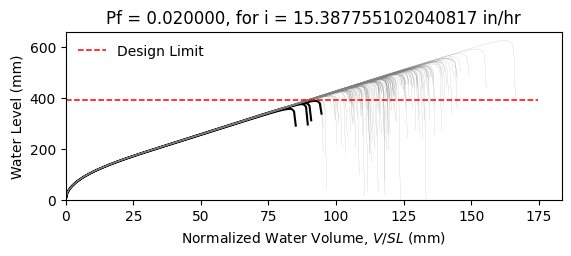

The data file committed next to this chart (first rows):
W10X26, L = 360.0 in, slope = 0.020833333333333332 in/in, dead load = 6.944444444444444e-05 kip/in…
zwlim AISC Appendix 2, zwlim DAMP, zwlim Proposed for ASCE 7, zwlim Neglect Ponding, dhnom Denver, dhnom New York, dhnom New Orleans, dh Denver, dh New York, dh New Orleans, dmax
14.61, 13.68, 12.23, 14.62, 1.291, 1.291, 1.291, 3.129, 3.129, 3.129, 20.17, Safe, 
14.61, 13.68, 12.23, 14.62, 1.291, 1.291, 1.291, 3.129, 3.129, 3.129, 17.64, Safe, 
14.61, 13.68, 12.23, 14.62, 1.291, 1.291, 1.291, 3.129, 3.129, 3.129, 16.99, Safe, 
14.61, 13.68, 12.23, 14.62, 1.291, 1.291, 1.291, 3.129, 3.129, 3.129, 19.99, Safe, 
14.61, 13.68, 12.23, 14.62, 1.291, 1.291, 1.291, 3.129, 3.129, 3.129, 16.69, Safe, 
14.61, 13.68, 12.23, 14.62, 1.291, 1.291, 1.291, 3.129, 3.129, 3.129, 24.69, Safe, 
14.61, 13.68, 12.23, 14.62, 1.291, 1.291, 1.291, 3.129, 3.129, 3.129, 18.67, Safe, 
14.61, 13.68, 12.23, 14.62, 1.291, 1.291, 1.291, 3.129, 3.129, 3.129, 16.91, Safe, 
14.61, 13.68, 12.23, 14.62, 1.291, 1.291, 1.291, 3.129, 3.129, 3.129, 19.49, Safe, 
14.61, 13.68, 12.23, 14.62, 1.291, 1.291, 1.291, 3.129, 3.129, 3.129, 18.31, Safe, 
14.61, 13.68, 12.23, 14.62, 1.291, 1.291, 1.291, 3.129, 3.129, 3.129, 16.1, Safe, 
14.61, 13.68, 12.23, 14.62, 1.291, 1.291, 1.291, 3.129, 3.129, 3.129, 15.56, Safe, 
14.61, 13.68, 12.23, 14.62, 1.291, 1.291, 1.291, 3.129, 3.129, 3.129, 19.7, Safe, 
14.61, 13.68, 12.23, 14.62, 1.291, 1.291, 1.291, 3.129, 3.129, 3.129, 17.3, Safe, 
14.61, 13.68, 12.23, 14.62, 1.291, 1.291, 1.291, 3.129, 3.129, 3.129, 20.02, Safe, 
14.61, 13.68, 12.23, 14.62, 1.291, 1.291, 1.291, 3.129, 3.129, 3.129, 18.19, Safe, 
14.61, 13.68, 12.23, 14.62, 1.291, 1.291, 1.291, 3.129, 3.129, 3.129, 18.82, Safe, 
14.61, 13.68, 12.23, 14.62, 1.291, 1.291, 1.291, 3.129, 3.129, 3.129, 20.6, Safe, 
14.61, 13.68, 12.23, 14.62, 1.291, 1.291, 1.291, 3.129, 3.129, 3.129, 16.83, Safe, 
14.61, 13.68, 12.23, 14.62, 1.291, 1.291, 1.291, 3.129, 3.129, 3.129, 17.74, Safe, 
14.61, 13.68, 12.23, 14.62, 1.291, 1.291, 1.291, 3.129, 3.129, 3.129, 16.76, Safe, 
14.61, 13.68, 12.23, 14.62, 1.291, 1.291, 1.291, 3.129, 3.129, 3.129, 19.88, Safe, 
14.61, 13.68, 12.23, 14.62, 1.291, 1.291, 1.291, 3.129, 3.129, 3.129, 20.62, Safe, 
14.61, 13.68, 12.23, 14.62, 1.291, 1.291, 1.291, 3.129, 3.129, 3.129, 18.42, Safe, 
14.61, 13.68, 12.23, 14.62, 1.291, 1.291, 1.291, 3.129, 3.129, 3.129, 17.63, Safe, 
14.61, 13.68, 12.23, 14.62, 1.291, 1.291, 1.291, 3.129, 3.129, 3.129, 15.55, Safe, 
14.61, 13.68, 12.23, 14.62, 1.291, 1.291, 1.291, 3.129, 3.129, 3.129, 19.43, Safe, 
14.61, 13.68, 12.23, 14.62, 1.291, 1.291, 1.291, 3.129, 3.129, 3.129, 19.09, Safe, 
14.61, 13.68, 12.23, 14.62, 1.291, 1.291, 1.291, 3.129, 3.129, 3.129, 16.94, Safe, 
14.61, 13.68, 12.23, 14.62, 1.291, 1.291, 1.291, 3.129, 3.129, 3.129, 21.32, Safe, 
14.61, 13.68, 12.23, 14.62, 1.291, 1.291, 1.291, 3.129, 3.129, 3.129, 18.81, Safe, 
14.61, 13.68, 12.23, 14.62, 1.291, 1.291, 1.291, 3.129, 3.129, 3.129, 19.4, Safe, 
14.61, 13.68, 12.23, 14.62, 1.291, 1.291, 1.291, 3.129, 3.129, 3.129, 17.45, Safe, 
14.61, 13.68, 12.23, 14.62, 1.291, 1.291, 1.291, 3.129, 3.129, 3.129, 20.74, Safe, 
14.61, 13.68, 12.23, 14.62, 1.291, 1.291, 1.291, 3.129, 3.129, 3.129, 19.72, Safe, 
14.61, 13.68, 12.23, 14.62, 1.291, 1.291, 1.291, 3.129, 3.129, 3.129, 16.86, Safe, 
14.61, 13.68, 12.23, 14.62, 1.291, 1.291, 1.291, 3.129, 3.129, 3.129, 19.08, Safe, 
14.61, 13.68, 12.23, 14.62, 1.291, 1.291, 1.291, 3.129, 3.129, 3.129, 19.43, Safe, 
14.61, 13.68, 12.23, 14.62, 1.291, 1.291, 1.291, 3.129, 3.129, 3.129, 20.23, Safe, 
14.61, 13.68, 12.23, 14.62, 1.291, 1.291, 1.291, 3.129, 3.129, 3.129, 16.3, Safe, 
14.61, 13.68, 12.23, 14.62, 1.291, 1.291, 1.291, 3.129, 3.129, 3.129, 20.72, Safe, 
14.61, 13.68, 12.23, 14.62, 1.291, 1.291, 1.291, 3.129, 3.129, 3.129, 17.49, Safe, 
14.61, 13.68, 12.23, 14.62, 1.291, 1.291, 1.291, 3.129, 3.129, 3.129, 18.31, Safe, 
14.61, 13.68, 12.23, 14.62, 1.291, 1.291, 1.291, 3.129, 3.129, 3.129, 17.93, Safe, 
14.61, 13.68, 12.23, 14.62, 1.291, 1.291, 1.291, 3.129, 3.129, 3.129, 20.39, Safe, 
14.61, 13.68, 12.23, 14.62, 1.291, 1.291, 1.291, 3.129, 3.129, 3.129, 15.96, Safe, 
14.61, 13.68, 12.23, 14.62, 1.291, 1.291, 1.291, 3.129, 3.129, 3.129, 18.64, Safe, 
14.61, 13.68, 12.23, 14.62, 1.291, 1.291, 1.291, 3.129, 3.129, 3.129, 17.4, Safe, 
14.61, 13.68, 12.23, 14.62, 1.291, 1.291, 1.291, 3.129, 3.129, 3.129, 18.68, Safe, 
14.61, 13.68, 12.23, 14.62, 1.291, 1.291, 1.291, 3.129, 3.129, 3.129, 17.03, Safe, 
14.61, 13.68, 12.23, 14.62, 1.291, 1.291, 1.291, 3.129, 3.129, 3.129, 19.91, Safe, 
14.61, 13.68, 12.23, 14.62, 1.291, 1.291, 1.291, 3.129, 3.129, 3.129, 14.97, Fail, 
14.61, 13.68, 12.23, 14.62, 1.291, 1.291, 1.291, 3.129, 3.129, 3.129, 18.77, Safe, 
14.61, 13.68, 12.23, 14.62, 1.291, 1.291, 1.291, 3.129, 3.129, 3.129, 17.43, Safe, 
14.61, 13.68, 12.23, 14.62, 1.291, 1.291, 1.291, 3.129, 3.129, 3.129, 21.26, Safe, 
14.61, 13.68, 12.23, 14.62, 1.291, 1.291, 1.291, 3.129, 3.129, 3.129, 17.3, Safe, 
14.61, 13.68, 12.23, 14.62, 1.291, 1.291, 1.291, 3.129, 3.129, 3.129, 18.29, Safe, 
14.61, 13.68, 12.23, 14.62, 1.291, 1.291, 1.291, 3.129, 3.129, 3.129, 17.28, Safe, 
14.61, 13.68, 12.23, 14.62, 1.291, 1.291, 1.291, 3.129, 3.129, 3.129, 15.7, Safe, 
... 142 more rows
